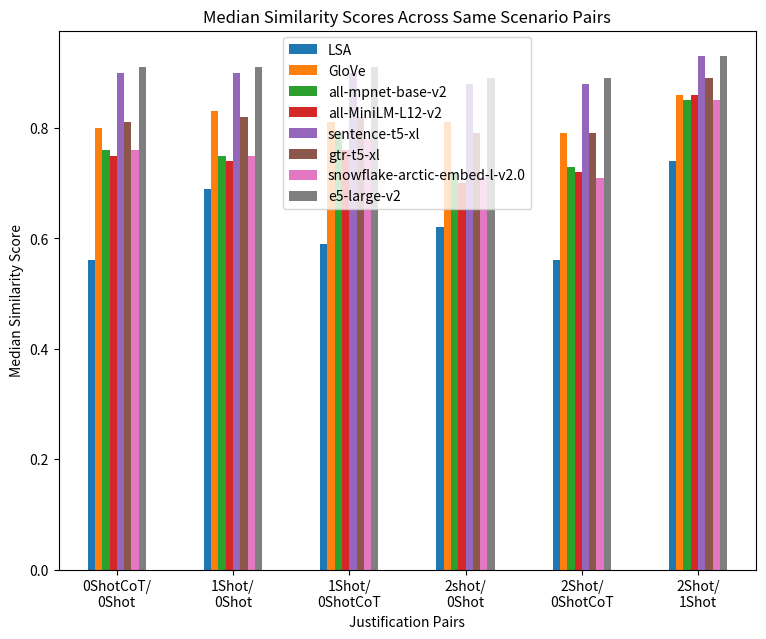

This chart was generated by the following Python code:
import numpy as np
import matplotlib.pyplot as plt
import pandas as pd

lsaAllScenario = [0.56, 0.69, 0.59, 0.62, 0.56, 0.74]
lsaTruth0 = [0.55, 0.66, 0.51, 0.59, 0.59, 0.77]
lsaTruth1 = [0.59, 0.73, 0.66, 0.64, 0.55, 0.76]
glove = [0.80, 0.83, 0.81, 0.81, 0.79, 0.86]
mpnet = [0.76, 0.75, 0.79, 0.72, 0.73,0.85]
miniLM = [0.75, 0.74, 0.76, 0.70, 0.72, 0.86]
gtr_t5 = [0.81, 0.82, 0.82, 0.79, 0.79, 0.89]
sentence_t5 = [0.90, 0.90, 0.90, 0.88, 0.88, 0.93]
snowflake = [0.76, 0.75, 0.78, 0.71, 0.71, 0.85]
e5 = [0.91, 0.91, 0.91, 0.89, 0.89, 0.93]

xLabels = ["0ShotCoT/\n0Shot", "1Shot/\n0Shot", "1Shot/\n0ShotCoT", "2shot/\n0Shot", "2Shot/\n0ShotCoT", "2Shot/\n1Shot"]
# plt.figure(figsize=(9, 7))
method_means = pd.DataFrame({
    'LSA': lsaAllScenario,
    'GloVe': glove,
    'all-mpnet-base-v2': mpnet,
    'all-MiniLM-L12-v2': miniLM,
    'sentence-t5-xl': sentence_t5,
    'gtr-t5-xl': gtr_t5,
    'snowflake-arctic-embed-l-v2.0': snowflake,
    'e5-large-v2': e5,
    # 'Truth 0': lsaTruth0,
    # 'Truth 1': lsaTruth1,
    }, index=xLabels)

# print(df)
method_means.plot.bar(rot=0, figsize=(9, 7), xlabel='Justification Pairs', ylabel='Median Similarity Score', title='Median Similarity Scores Across Same Scenario Pairs', legend=True)
plt.show()
plt.close()
